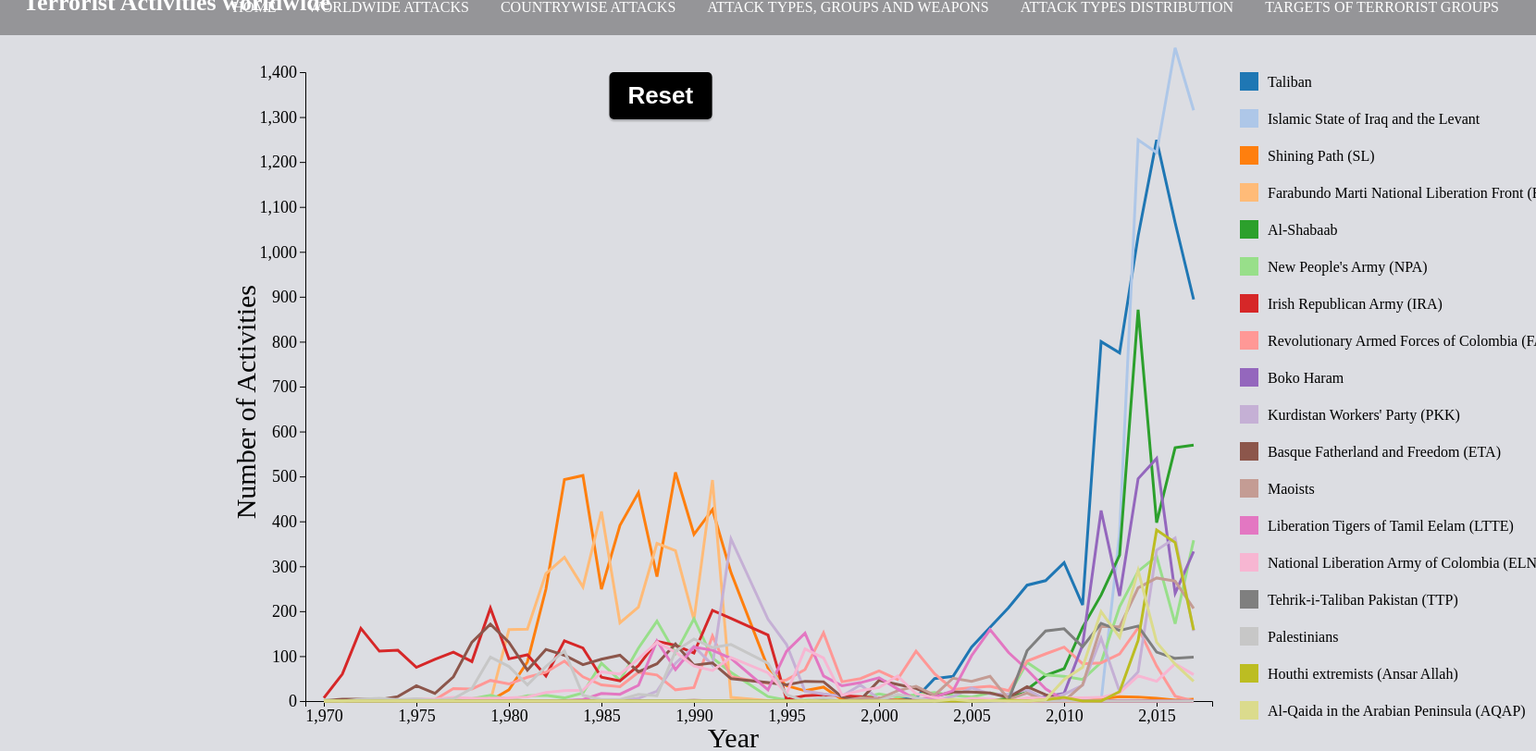
D3 v5 page, settled after 480 driven frames (8 s of simulated time); the page loaded 1 data file(s).



    var margin = { top: 70, right: 100, bottom: 50, left: 80 },
      width = 1200 - margin.left - margin.right - 40,
      height = 800 - margin.top - margin.bottom;

    var svg = d3.select("#my_dataviz")
      .append("svg")
      .attr("width", width + margin.left + margin.right + 500)
      .attr("height", height + margin.top + margin.bottom)
      .append("g")
      .attr("transform", "translate(" + (margin.left + 250) + "," + margin.top + ")");



    d3.csv("scatter.csv", function (data) {

      var allGroup = ["Taliban", "ISIL", "SL", "FMLN", "Shabaab", "NPA", "IRA", "FARC", "Boko", "PKK", "ETA", "Maoists", "LTTE", "ELN", "TTP", "Palestinians", "Houthi", "AQAP"]

      var dataReady = allGroup.map(function (grpName) { // .map allows to do something for each element of the list
        return {
          name: grpName,
          values: data.map(function (d) {
            return { time: d.year, value: +d[grpName] };
          })
        };
      });

      var myColor = d3.scaleOrdinal()
        .domain(allGroup)
        .range(d3.schemeCategory20);


      // Add X axis --> it is a date format
      var x = d3.scaleLinear()
        .domain([1969, 2018])
        .range([0, width]);


      svg.append("g")
        .attr("transform", "translate(0," + height + ")")
        .call(d3.axisBottom(x))
        .style("font", "18px times")

      // Add Y axis
      var y = d3.scaleLinear()
        .domain([0, 1400])
        .range([height, 0]);

      svg.append("g")
        .call(d3.axisLeft(y))
        .style("font", "18px times");

      var line = d3.line()
        .x(function (d) { return x(+d.time) })
        .y(function (d) {
          // if (+d.value > 0) {
          return y(+d.value);
        });

      svg.append("text")
        .attr("class", "x-label")
        .attr("text-anchor", "end")
        .attr("x", width / 2)
        .attr("y", height + 50)
        .attr("font-size", 30)
        .text("Year")


      svg.append("text")
        .attr("class", "y-label")
        .attr("text-anchor", "end")
        .attr("y", -80)
        .attr("x", -230)
        .attr("dy", ".85em")
        .attr("transform", "rotate(-90)")
        .attr("font-size", 30)
        .text("Number of Activities");


      d3.select("#hideButton").on("click", function () {
        linePath.style("opacity", 0);
        scatterPoints.style("opacity", 0);
      });

      var duration = 3000;
      var linePath = svg.selectAll("myLines")
        .data(dataReady)
        .enter()
        .append("path")
        .attr("class", function (d) { return d.name })
        .attr("d", function (d) { return line(d.values) })
        .attr("stroke", function (d) { return myColor(d.name) })
        .style("stroke-width", 3)
        .style("fill", "none")
        .on("mouseover", function (event) { // Add tooltip on mouseover
          var d = d3.select(this).datum();
          console.log(d)
        })

      //-----------------  ADD THE SCATTER POINTS--------------------------

      var scatterPoints = svg.selectAll("myDots")
        .data(dataReady)
        .enter()
        // .append('g')
        .append("path")
        .attr("class", function (d) { return d.name })
        .style("fill", function (d) { return myColor(d.name) })
        // Second we need to enter in the 'values' part of this group
        .selectAll("myPoints")
        .data(function (d) { return d.values })
        .enter()
        .append("circle")
        .attr("cx", function (d) { return x(d.time) })
        .attr("cy", function (d) { return y(d.value) })
        .attr("r", 4)
        .attr("stroke", "white")
      //.attr("opacity", 1) // Set initial opacity to 0


      var legend = svg
        .selectAll(".legend")
        .data(dataReady)
        .enter()
        .append('g')
        .attr("class", "legend")
        .attr("transform", function (d, i) { return "translate(0," + (i * 20) + ")"; })

      legend.append("rect")
        .attr("x", width + 30) // Set x position to 0
        .attr("y", function (d, i) {
          var squareHeight = 20; // height of each square
          var spacing = 0; // space between adjacent squares
          return i * (squareHeight + spacing); // multiply by index to position each square
        })
        .attr("width", 20)
        .attr("height", 20)
        .style("fill", function (d) { return myColor(d.name); });


      legend.append("text")
        .attr("x", width + 60)
        .attr("y", function (d, i) {
          var rectHeight = 20; // height of each rectangle
          var spacing = 0; // space between adjacent rectangles
          return i * (rectHeight + spacing) + rectHeight / 2; // multiply by index to position each text
        })
        .attr("dy", ".35em")
        .text(function (d) {
          if (d.name === "ISIL")
            return "Islamic State of Iraq and the Levant"
          else if (d.name === "SL")
            return "Shining Path (SL)"
          else if (d.name === "FMLN")
            return "Farabundo Marti National Liberation Front (FMLN)"
          else if (d.name === "NPA")
            return "New People's Army (NPA)"
          else if (d.name === "IRA")
            return "Irish Republican Army (IRA)"
          else if (d.name === "FARC")
            return "Revolutionary Armed Forces of Colombia (FARC)"
          else if (d.name === "Boko")
            return "Boko Haram"
          else if (d.name === "PKK")
            return "Kurdistan Workers' Party (PKK)"
          else if (d.name === "ETA")
            return "Basque Fatherland and Freedom (ETA)"
          else if (d.name === "TTP")
            return "Tehrik-i-Taliban Pakistan (TTP)"
          else if (d.name === "LTTE")
            return "Liberation Tigers of Tamil Eelam (LTTE)"
          else if (d.name === "Shabaab")
            return "Al-Shabaab"
          else if (d.name === "ELN")
            return "National Liberation Army of Colombia (ELN)"
          else if (d.name === "Houthi")
            return "Houthi extremists (Ansar Allah)"
          else if (d.name === "AQAP")
            return "Al-Qaida in the Arabian Peninsula (AQAP)"
          else
            return d.name;
        });

      svg.selectAll(".legend")
        .on("click", function (d) {
          // is the element currently visible ?
          currentOpacity = d3.selectAll("." + d.name).style("opacity")
          // Change the opacity: from 0 to 1 or from 1 to 0
          d3.selectAll("." + d.name).transition().style("opacity", currentOpacity == 1 ? 0 : 1)
        })
    })

  

### data: scatter.csv
year, Unknown, Taliban, ISIL, SL, FMLN, Shabaab, NPA, IRA, FARC, Boko, PKK, ETA, Communist Party of India - Maoist (CPI-M…, Maoists, LTTE, ELN, TTP, Palestinians, Houthi, AQAP
1970, 115.0, , , , , , 2.0, 7.0, , , , 1.0, , , , , , 3.0, , 
1971, 98.0, , , , , , 1.0, 60.0, , , , 4.0, , , , , , , , 
1972, 73.0, , , , , , , 162.0, , , , 4.0, , , , 1.0, , 4.0, , 
1973, 112.0, , , , , , , 111.0, , , , 3.0, , , , 4.0, , 6.0, , 
1974, 115.0, , , , , , , 113.0, , , , 10.0, , , , , , 3.0, , 
1975, 128.0, , , , , , , 75.0, 2.0, , , 34.0, , , 1.0, 5.0, , 5.0, , 
1976, 303.0, , , , , , 3.0, 93.0, 3.0, , , 17.0, , , , 4.0, , 2.0, , 
1977, 520.0, , , , , , 2.0, 109.0, 28.0, , , 54.0, , , , 8.0, , 5.0, , 
1978, 499.0, , , 1.0, 1.0, , 5.0, 88.0, 27.0, , , 131.0, , , , 6.0, , 28.0, , 
1979, 799.0, , , 1.0, , , 13.0, 207.0, 46.0, , , 171.0, , 1.0, 3.0, 6.0, , 98.0, , 
1980, 1217, , , 25.0, 159.0, , 3.0, 94.0, 38.0, , , 131.0, , 2.0, , 7.0, , 77.0, , 
1981, 1222, , , 87.0, 160.0, , 12.0, 103.0, 53.0, , , 69.0, , , , 9.0, , 36.0, , 
1982, 998.0, , , 249.0, 284.0, , 13.0, 56.0, 64.0, , , 115.0, , , , 19.0, , 77.0, , 
1983, 704.0, , , 493.0, 320.0, , 7.0, 134.0, 89.0, , , 102.0, , , 1.0, 23.0, , 112.0, , 
1984, 1023, , , 502.0, 254.0, , 18.0, 118.0, 54.0, , 3.0, 81.0, , , 3.0, 24.0, , 13.0, , 
1985, 684.0, , , 249.0, 422.0, , 84.0, 53.0, 36.0, , , 93.0, , 2.0, 17.0, 65.0, , 3.0, , 
1986, 826.0, , , 391.0, 174.0, , 46.0, 45.0, 32.0, , 1.0, 102.0, , 2.0, 15.0, 60.0, , 3.0, , 
1987, 657.0, , , 464.0, 209.0, , 118.0, 79.0, 64.0, , 6.0, 65.0, , , 35.0, 94.0, , 15.0, , 
1988, 977.0, , , 277.0, 351.0, , 178.0, 133.0, 58.0, , 22.0, 83.0, , , 134.0, 131.0, , 12.0, , 
1989, 1184, , , 509.0, 335.0, , 106.0, 124.0, 25.0, , 84.0, 127.0, , , 70.0, 109.0, , 111.0, , 
1990, 1230, , , 371.0, 181.0, , 183.0, 107.0, 30.0, , 122.0, 80.0, , 2.0, 120.0, 78.0, , 138.0, , 
1991, 1388, , , 426.0, 492.0, , 96.0, 202.0, 145.0, , 80.0, 85.0, , , 113.0, 68.0, , 119.0, , 
1992, 1822, , , 286.0, 8.0, , 64.0, 184.0, 54.0, , 361.0, 50.0, , 1.0, 95.0, 97.0, , 126.0, , 
1994, 1464, , , 74.0, 1.0, , 10.0, 147.0, 39.0, , 182.0, 41.0, , , 25.0, 63.0, , 84.0, , 
1995, 1572, 4.0, , 34.0, , , 2.0, 4.0, 47.0, , 126.0, 36.0, , 1.0, 111.0, 16.0, , 14.0, , 
1996, 1592, , , 23.0, , , 2.0, 12.0, 70.0, , 22.0, 44.0, , , 151.0, 116.0, , , , 
1997, 1958, , , 31.0, , , 4.0, 14.0, 152.0, , 16.0, 43.0, , , 56.0, 96.0, , 8.0, , 
1998, 463.0, , , 3.0, , , , 12.0, 43.0, , 11.0, 9.0, , , 34.0, 13.0, , , , 
1999, 640.0, , , 5.0, , , 6.0, 10.0, 50.0, , 36.0, 3.0, , 7.0, 41.0, 23.0, , , , 
2000, 710.0, , , 2.0, , , 16.0, 6.0, 67.0, , 4.0, 46.0, , 5.0, 52.0, 30.0, , 1.0, , 
2001, 798.0, 4.0, , 3.0, , , 9.0, , 48.0, , 1.0, 37.0, , 23.0, 27.0, 56.0, , 15.0, , 
2002, 477.0, 7.0, , 1.0, , , 14.0, 2.0, 111.0, , , 28.0, , 33.0, 3.0, 16.0, , 7.0, , 
2003, 492.0, 50.0, , 1.0, , , 19.0, 2.0, 61.0, , 3.0, 11.0, , 13.0, 9.0, 8.0, , , , 
2004, 607.0, 55.0, , 2.0, , , 13.0, , 26.0, , 10.0, 20.0, , 51.0, 23.0, 1.0, , , , 4.0
2005, 1068, 120.0, , 1.0, , , 9.0, 1.0, 30.0, , 29.0, 20.0, 7.0, 44.0, 101.0, 6.0, , , , 
2006, 1762, 164.0, , 1.0, , , 18.0, 2.0, 33.0, , 16.0, 18.0, 18.0, 55.0, 159.0, 4.0, , , 1.0, 1.0
2007, 2171, 208.0, , 3.0, , 6.0, 12.0, , 23.0, , 15.0, 8.0, 5.0, 4.0, 108.0, , 2.0, , 2.0, 
2008, 2990, 258.0, , , , 26.0, 86.0, 1.0, 89.0, , 25.0, 32.0, 130.0, 18.0, 70.0, 7.0, 112.0, , , 
2009, 2916, 268.0, , 4.0, , 57.0, 58.0, , 105.0, 10.0, 4.0, 14.0, 385.0, , 27.0, 6.0, 156.0, , 3.0, 3.0
2010, 2906, 308.0, , , , 72.0, 55.0, , 120.0, 17.0, 15.0, 1.0, 505.0, , 2.0, 7.0, 161.0, , 8.0, 48.0
2011, 3175, 214.0, , , , 164.0, 48.0, 1.0, 83.0, 125.0, 35.0, 1.0, 371.0, 36.0, , 7.0, 121.0, , , 75.0
2012, 4826, 800.0, , 5.0, , 236.0, 86.0, , 85.0, 424.0, 140.0, , 50.0, 166.0, , 8.0, 173.0, , , 199.0
2013, 7973, 775.0, 374.0, 10.0, , 325.0, 210.0, , 105.0, 234.0, 21.0, , 47.0, 165.0, , 18.0, 157.0, , 21.0, 142.0
2014, 8813, 1035, 1249, 9.0, , 871.0, 289.0, , 163.0, 495.0, 65.0, , 70.0, 252.0, , 56.0, 167.0, , 135.0, 291.0
2015, 6397, 1249, 1221, 6.0, , 397.0, 322.0, , 78.0, 540.0, 336.0, , 87.0, 274.0, , 44.0, 109.0, , 381.0, 131.0
2016, 5969, 1065, 1454, 2.0, , 564.0, 172.0, , 11.0, 240.0, 363.0, , 95.0, 267.0, , 83.0, 95.0, , 353.0, 82.0
2017, 4349, 894.0, 1315, 4.0, , 570.0, 358.0, , , 333.0, 156.0, , 108.0, 206.0, , 59.0, 98.0, , 158.0, 44.0